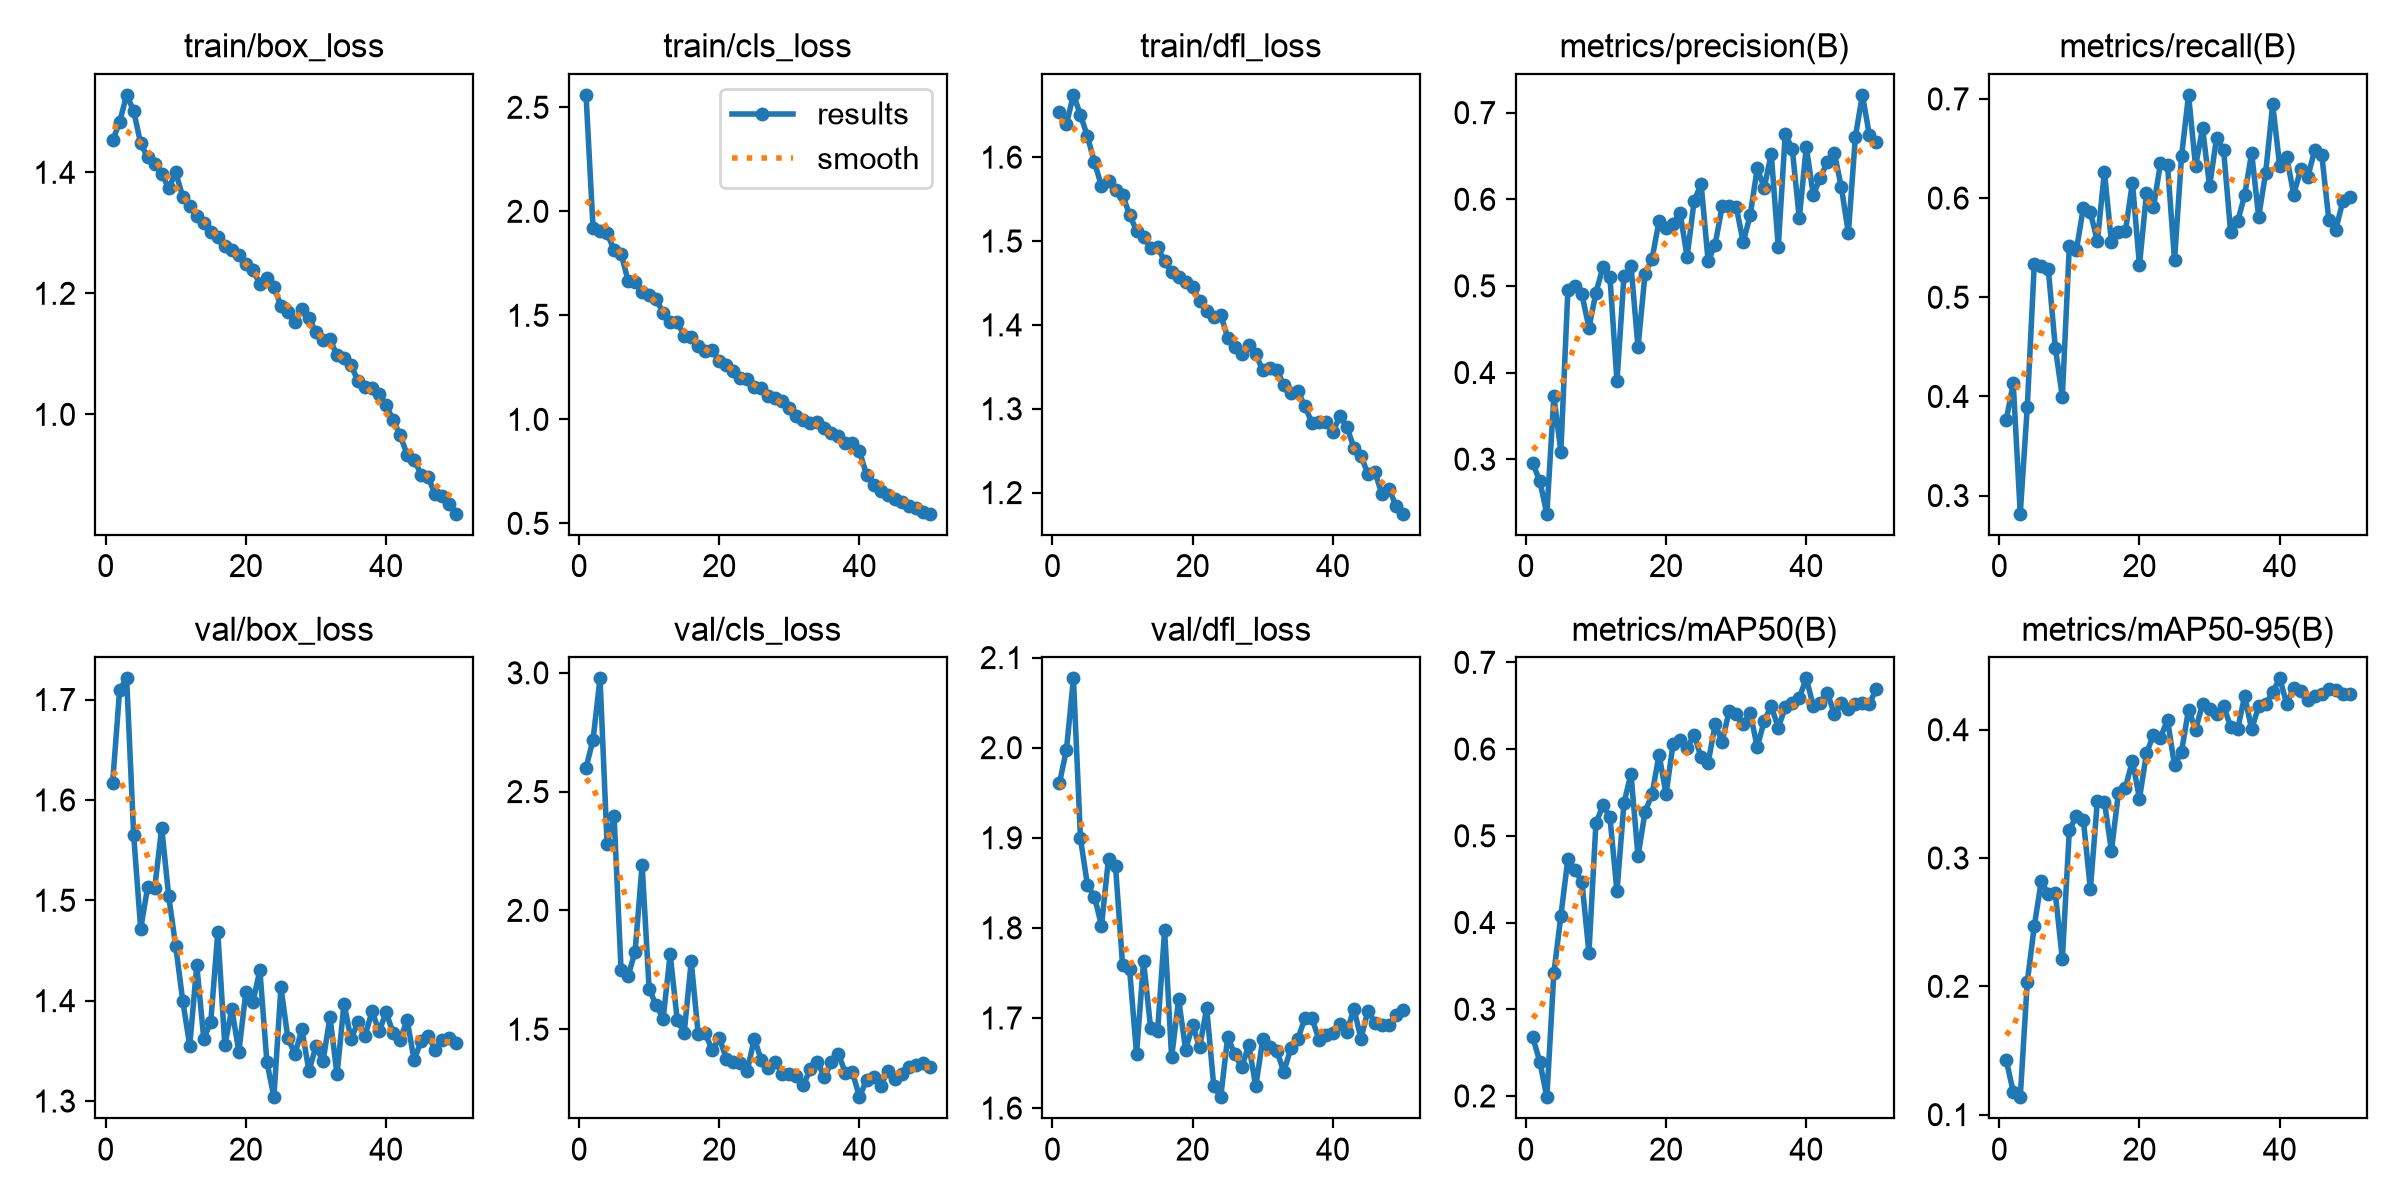

The table this chart was drawn from, first rows:
epoch, time, train/box_loss, train/cls_loss, train/dfl_loss, metrics/precision(B), metrics/recall(B), metrics/mAP50(B), metrics/mAP50-95(B), val/box_loss, val/cls_loss, val/dfl_loss, lr/pg0, lr/pg1, lr/pg2
1, 143.2, 1.453, 2.56, 1.654, 0.2954, 0.3763, 0.2675, 0.1426, 1.617, 2.6, 1.961, 0.0004735, 0.0004735, 0.0004735
2, 340.4, 1.483, 1.921, 1.64, 0.2744, 0.413, 0.2393, 0.1177, 1.71, 2.719, 1.998, 0.0009311, 0.0009311, 0.0009311
3, 495.2, 1.528, 1.903, 1.674, 0.2371, 0.2817, 0.1986, 0.1136, 1.721, 2.977, 2.077, 0.00137, 0.00137, 0.00137
4, 609, 1.501, 1.896, 1.65, 0.3725, 0.389, 0.3417, 0.2033, 1.565, 2.281, 1.899, 0.001344, 0.001344, 0.001344
5, 708.8, 1.448, 1.813, 1.625, 0.3088, 0.5335, 0.4078, 0.2467, 1.472, 2.398, 1.847, 0.001316, 0.001316, 0.001316
6, 808, 1.425, 1.796, 1.594, 0.4957, 0.5319, 0.4735, 0.2823, 1.513, 1.748, 1.835, 0.001288, 0.001288, 0.001288
7, 906.5, 1.413, 1.666, 1.566, 0.4993, 0.5282, 0.46, 0.2716, 1.512, 1.723, 1.803, 0.001259, 0.001259, 0.001259
8, 1005, 1.397, 1.658, 1.571, 0.4902, 0.4493, 0.4471, 0.2726, 1.572, 1.827, 1.877, 0.001231, 0.001231, 0.001231
9, 1103, 1.374, 1.61, 1.561, 0.4519, 0.3996, 0.3652, 0.2213, 1.504, 2.192, 1.868, 0.001203, 0.001203, 0.001203
10, 1202, 1.4, 1.598, 1.555, 0.4921, 0.5517, 0.5145, 0.3216, 1.454, 1.669, 1.759, 0.001174, 0.001174, 0.001174
11, 1300, 1.36, 1.577, 1.531, 0.5217, 0.5474, 0.5352, 0.3329, 1.4, 1.601, 1.755, 0.001146, 0.001146, 0.001146
12, 1399, 1.344, 1.513, 1.512, 0.5104, 0.5901, 0.5213, 0.3296, 1.355, 1.545, 1.66, 0.001118, 0.001118, 0.001118
13, 1497, 1.327, 1.47, 1.505, 0.3898, 0.5857, 0.4359, 0.2756, 1.435, 1.816, 1.763, 0.001089, 0.001089, 0.001089
14, 1596, 1.316, 1.468, 1.492, 0.5115, 0.5565, 0.538, 0.3448, 1.362, 1.541, 1.689, 0.001061, 0.001061, 0.001061
15, 1695, 1.302, 1.401, 1.492, 0.5234, 0.6265, 0.5714, 0.344, 1.379, 1.484, 1.685, 0.001033, 0.001033, 0.001033
16, 1796, 1.293, 1.398, 1.476, 0.4289, 0.556, 0.4763, 0.3056, 1.468, 1.786, 1.797, 0.001005, 0.001005, 0.001005
17, 1894, 1.278, 1.353, 1.463, 0.5139, 0.5662, 0.5274, 0.3505, 1.356, 1.478, 1.656, 0.0009763, 0.0009763, 0.0009763
18, 1993, 1.271, 1.327, 1.457, 0.5313, 0.5668, 0.5478, 0.3549, 1.392, 1.483, 1.721, 0.000948, 0.000948, 0.000948
19, 2092, 1.264, 1.335, 1.451, 0.5748, 0.6157, 0.5936, 0.3758, 1.349, 1.411, 1.665, 0.0009197, 0.0009197, 0.0009197
20, 2190, 1.248, 1.279, 1.445, 0.5669, 0.5321, 0.5482, 0.3462, 1.409, 1.465, 1.692, 0.0008914, 0.0008914, 0.0008914
21, 2290, 1.239, 1.259, 1.429, 0.572, 0.6048, 0.6059, 0.3816, 1.399, 1.376, 1.667, 0.0008631, 0.0008631, 0.0008631
22, 2389, 1.216, 1.232, 1.416, 0.5845, 0.5909, 0.6106, 0.3962, 1.43, 1.364, 1.711, 0.0008348, 0.0008348, 0.0008348
23, 2488, 1.225, 1.199, 1.409, 0.5335, 0.6352, 0.6008, 0.3939, 1.339, 1.359, 1.625, 0.0008065, 0.0008065, 0.0008065
24, 2588, 1.21, 1.193, 1.412, 0.5977, 0.6336, 0.6167, 0.4077, 1.304, 1.326, 1.612, 0.0007782, 0.0007782, 0.0007782
25, 2686, 1.18, 1.155, 1.385, 0.6179, 0.5375, 0.5903, 0.3721, 1.413, 1.46, 1.679, 0.0007499, 0.0007499, 0.0007499
26, 2785, 1.169, 1.149, 1.374, 0.5286, 0.6419, 0.5843, 0.383, 1.362, 1.37, 1.66, 0.0007216, 0.0007216, 0.0007216
27, 2883, 1.152, 1.11, 1.365, 0.5477, 0.7041, 0.6285, 0.4157, 1.347, 1.338, 1.645, 0.0006934, 0.0006934, 0.0006934
28, 2982, 1.175, 1.104, 1.376, 0.5917, 0.6321, 0.6086, 0.4001, 1.371, 1.362, 1.67, 0.0006651, 0.0006651, 0.0006651
29, 3081, 1.16, 1.087, 1.365, 0.5927, 0.6706, 0.6439, 0.4199, 1.33, 1.312, 1.624, 0.0006368, 0.0006368, 0.0006368
30, 3180, 1.135, 1.054, 1.346, 0.5914, 0.6119, 0.6399, 0.4161, 1.355, 1.31, 1.677, 0.0006085, 0.0006085, 0.0006085
31, 3279, 1.123, 1.018, 1.348, 0.5504, 0.6609, 0.6288, 0.4125, 1.339, 1.304, 1.668, 0.0005802, 0.0005802, 0.0005802
32, 3377, 1.124, 0.997, 1.347, 0.5817, 0.6485, 0.6421, 0.4187, 1.384, 1.266, 1.663, 0.0005519, 0.0005519, 0.0005519
33, 3476, 1.098, 0.984, 1.328, 0.6357, 0.5658, 0.6021, 0.4023, 1.327, 1.333, 1.64, 0.0005236, 0.0005236, 0.0005236
34, 3577, 1.093, 0.9878, 1.319, 0.6134, 0.5765, 0.6326, 0.4004, 1.397, 1.362, 1.666, 0.0004953, 0.0004953, 0.0004953
35, 3675, 1.082, 0.9581, 1.321, 0.6527, 0.6028, 0.6493, 0.4263, 1.361, 1.299, 1.677, 0.000467, 0.000467, 0.000467
36, 3774, 1.055, 0.9324, 1.303, 0.5449, 0.6457, 0.6249, 0.4004, 1.379, 1.361, 1.7, 0.0004387, 0.0004387, 0.0004387
37, 3873, 1.045, 0.9199, 1.283, 0.6757, 0.581, 0.6479, 0.4181, 1.365, 1.395, 1.7, 0.0004104, 0.0004104, 0.0004104
38, 3972, 1.043, 0.8852, 1.285, 0.658, 0.6257, 0.6532, 0.4197, 1.389, 1.315, 1.676, 0.0003821, 0.0003821, 0.0003821
39, 4070, 1.033, 0.8882, 1.284, 0.5781, 0.6944, 0.6592, 0.4293, 1.369, 1.319, 1.681, 0.0003538, 0.0003538, 0.0003538
40, 4169, 1.016, 0.8467, 1.272, 0.6607, 0.6324, 0.6815, 0.44, 1.388, 1.214, 1.683, 0.0003255, 0.0003255, 0.0003255
41, 4265, 0.9907, 0.7339, 1.291, 0.6048, 0.6415, 0.6495, 0.4202, 1.368, 1.287, 1.693, 0.0002972, 0.0002972, 0.0002972
42, 4361, 0.9657, 0.6854, 1.278, 0.6251, 0.6036, 0.6527, 0.4325, 1.361, 1.298, 1.685, 0.0002689, 0.0002689, 0.0002689
43, 4457, 0.9332, 0.6576, 1.253, 0.6428, 0.6291, 0.6648, 0.4298, 1.381, 1.26, 1.71, 0.0002406, 0.0002406, 0.0002406
44, 4553, 0.9254, 0.6378, 1.244, 0.6536, 0.6213, 0.6404, 0.4228, 1.341, 1.322, 1.677, 0.0002123, 0.0002123, 0.0002123
45, 4650, 0.9003, 0.6174, 1.222, 0.6137, 0.6484, 0.6526, 0.4266, 1.36, 1.291, 1.708, 0.0001841, 0.0001841, 0.0001841
46, 4746, 0.8961, 0.6032, 1.224, 0.5612, 0.6435, 0.6457, 0.4275, 1.365, 1.313, 1.695, 0.0001558, 0.0001558, 0.0001558
47, 4842, 0.8678, 0.5826, 1.198, 0.6721, 0.5783, 0.6516, 0.4316, 1.351, 1.342, 1.692, 0.0001275, 0.0001275, 0.0001275
48, 4938, 0.8653, 0.575, 1.204, 0.7205, 0.5681, 0.6528, 0.4306, 1.361, 1.35, 1.692, 9.91726e-05, 9.91726e-05, 9.91726e-05
49, 5035, 0.8516, 0.554, 1.184, 0.6739, 0.5969, 0.6524, 0.4278, 1.363, 1.358, 1.703, 7.08784e-05, 7.08784e-05, 7.08784e-05
50, 5131, 0.8358, 0.5465, 1.175, 0.6656, 0.6013, 0.6691, 0.4281, 1.357, 1.343, 1.709, 4.25842e-05, 4.25842e-05, 4.25842e-05
